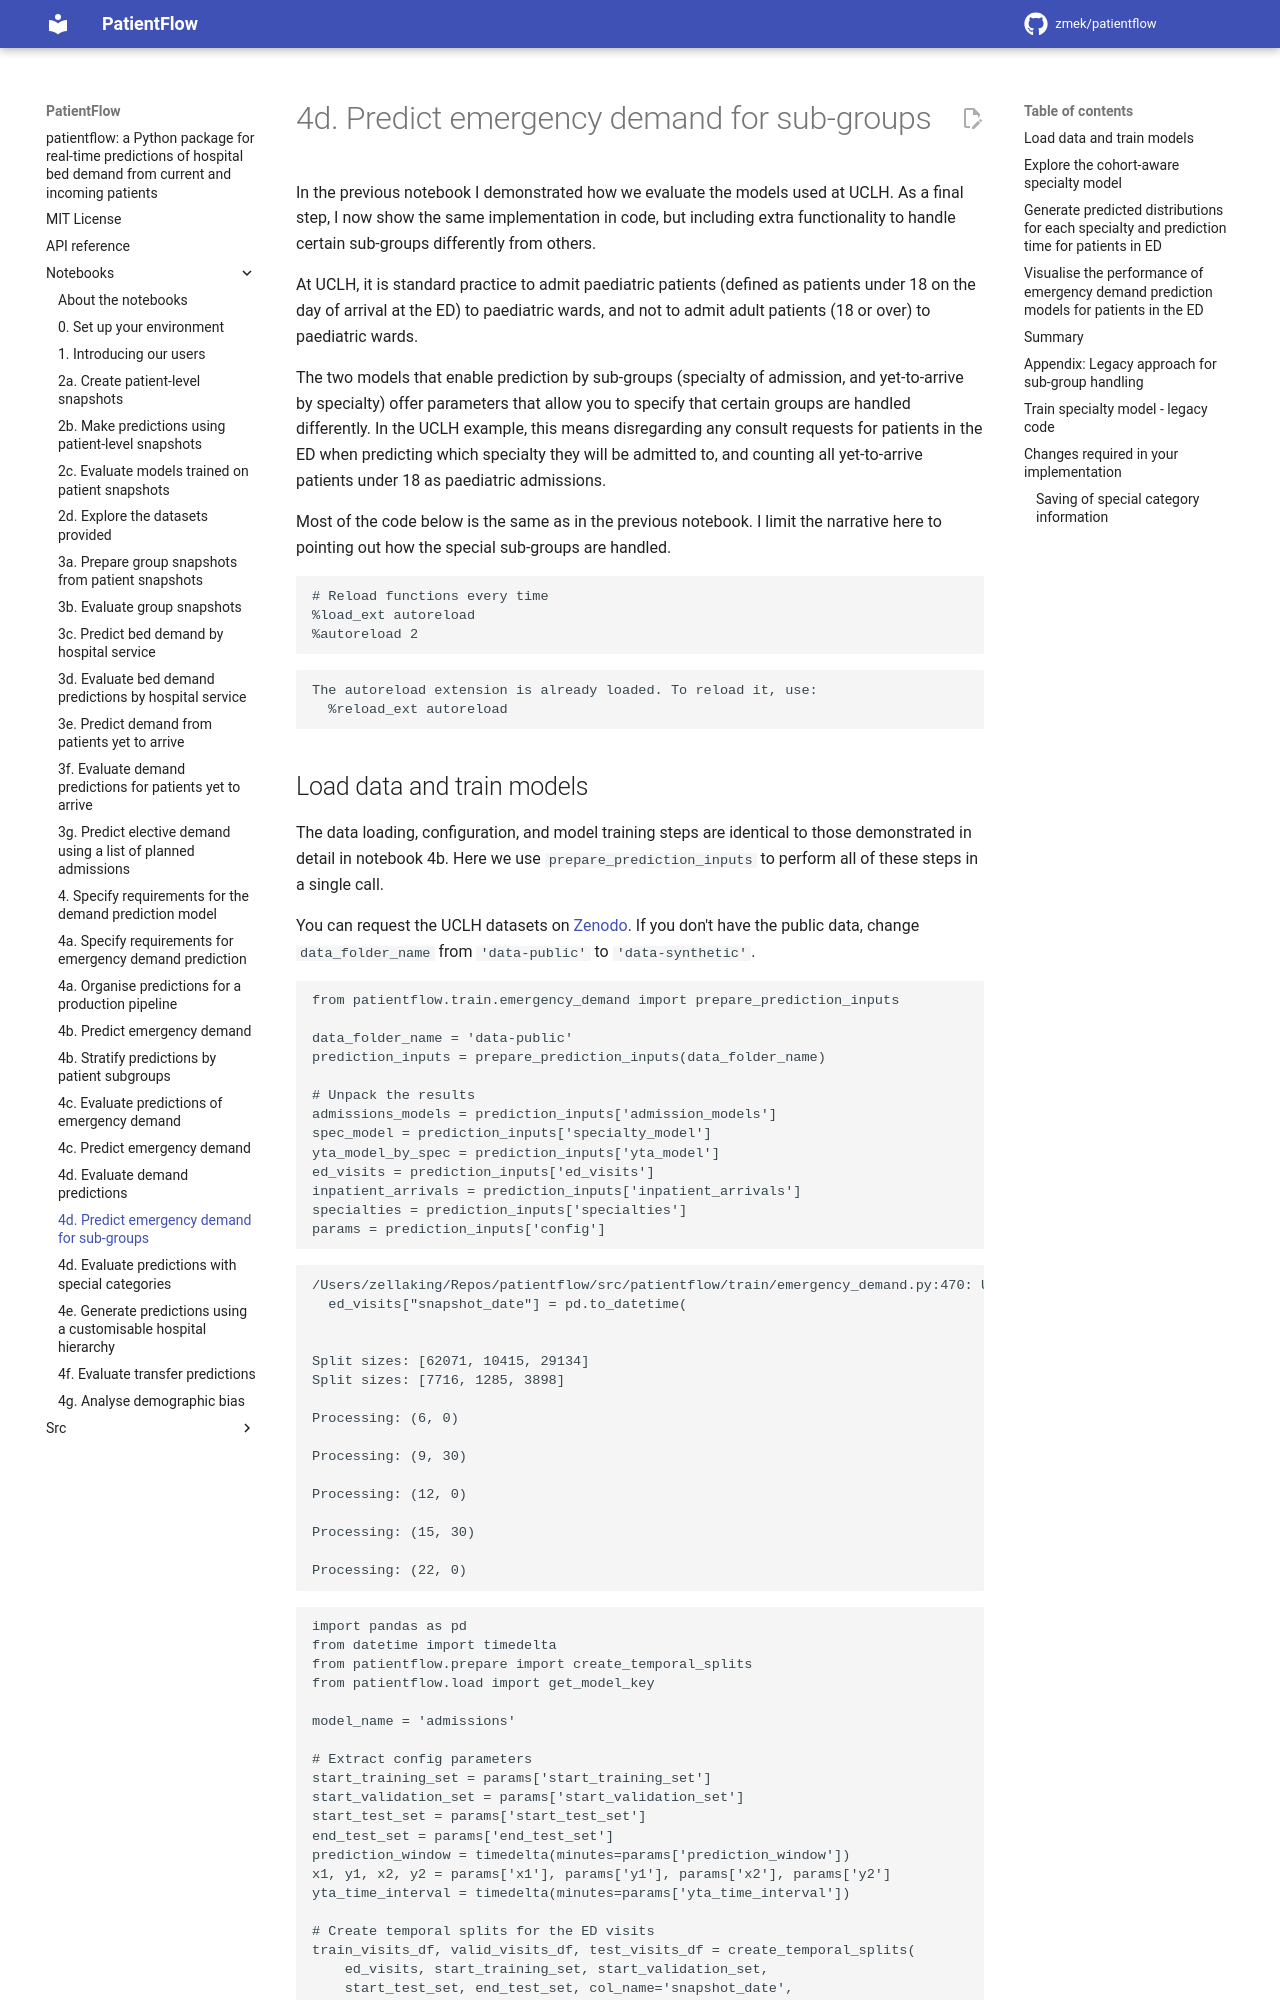

repository: UCL-CORU/patientflow · page: notebooks/4d_Predict_emergency_demand_for_sub-groups/index.html · generator: mkdocs

# 4d. Predict emergency demand for sub-groups

In the previous notebook I demonstrated how we evaluate the models used at UCLH. As a final step, I now show the same implementation in code, but including extra functionality to handle certain sub-groups differently from others.

At UCLH, it is standard practice to admit paediatric patients (defined as patients under 18 on the day of arrival at the ED) to paediatric wards, and not to admit adult patients (18 or over) to paediatric wards.

The two models that enable prediction by sub-groups (specialty of admission, and yet-to-arrive by specialty) offer parameters that allow you to specify that certain groups are handled differently. In the UCLH example, this means disregarding any consult requests for patients in the ED when predicting which specialty they will be admitted to, and counting all yet-to-arrive patients under 18 as paediatric admissions.

Most of the code below is the same as in the previous notebook. I limit the narrative here to pointing out how the special sub-groups are handled.

```python
# Reload functions every time
%load_ext autoreload
%autoreload 2
```

    The autoreload extension is already loaded. To reload it, use:
      %reload_ext autoreload

## Load data and train models

The data loading, configuration, and model training steps are identical to those demonstrated in detail in notebook 4b. Here we use `prepare_prediction_inputs` to perform all of these steps in a single call.

You can request the UCLH datasets on [Zenodo](https://zenodo.org/records/14866057). If you don't have the public data, change `data_folder_name` from `'data-public'` to `'data-synthetic'`.

```python
from patientflow.train.emergency_demand import prepare_prediction_inputs

data_folder_name = 'data-public'
prediction_inputs = prepare_prediction_inputs(data_folder_name)

# Unpack the results
admissions_models = prediction_inputs['admission_models']
spec_model = prediction_inputs['specialty_model']
yta_model_by_spec = prediction_inputs['yta_model']
ed_visits = prediction_inputs['ed_visits']
inpatient_arrivals = prediction_inputs['inpatient_arrivals']
specialties = prediction_inputs['specialties']
params = prediction_inputs['config']
```

    /Users/zellaking/Repos/patientflow/src/patientflow/train/emergency_demand.py:470: UserWarning: Parsing dates in %Y-%m-%d format when dayfirst=True was specified. Pass `dayfirst=False` or specify a format to silence this warning.
      ed_visits["snapshot_date"] = pd.to_datetime(


    Split sizes: [62071, 10415, 29134]
    Split sizes: [7716, 1285, 3898]

    Processing: (6, 0)

    Processing: (9, 30)

    Processing: (12, 0)

    Processing: (15, 30)

    Processing: (22, 0)

```python
import pandas as pd
from datetime import timedelta
from patientflow.prepare import create_temporal_splits
from patientflow.load import get_model_key

model_name = 'admissions'

# Extract config parameters
start_training_set = params['start_training_set']
start_validation_set = params['start_validation_set']
start_test_set = params['start_test_set']
end_test_set = params['end_test_set']
prediction_window = timedelta(minutes=params['prediction_window'])
x1, y1, x2, y2 = params['x1'], params['y1'], params['x2'], params['y2']
yta_time_interval = timedelta(minutes=params['yta_time_interval'])

# Create temporal splits for the ED visits
train_visits_df, valid_visits_df, test_visits_df = create_temporal_splits(
    ed_visits, start_training_set, start_validation_set,
    start_test_set, end_test_set, col_name='snapshot_date',
)

# Create temporal splits for inpatient arrivals
inpatient_arrivals['arrival_datetime'] = pd.to_datetime(
    inpatient_arrivals['arrival_datetime'], utc=True
)
train_inpatient_arrivals_df, _, test_inpatient_arrivals_df = create_temporal_splits(
    inpatient_arrivals, start_training_set, start_validation_set,
    start_test_set, end_test_set, col_name='arrival_datetime',
)

# Define columns excluded from training data (needed by evaluation functions)
exclude_from_training_data = [
    'snapshot_date', 'prediction_time', 'visit_number',
    'consultation_sequence', 'specialty', 'final_sequence',
]
```

    Split sizes: [62071, 10415, 29134]
    Split sizes: [7716, 1285, 3898]
